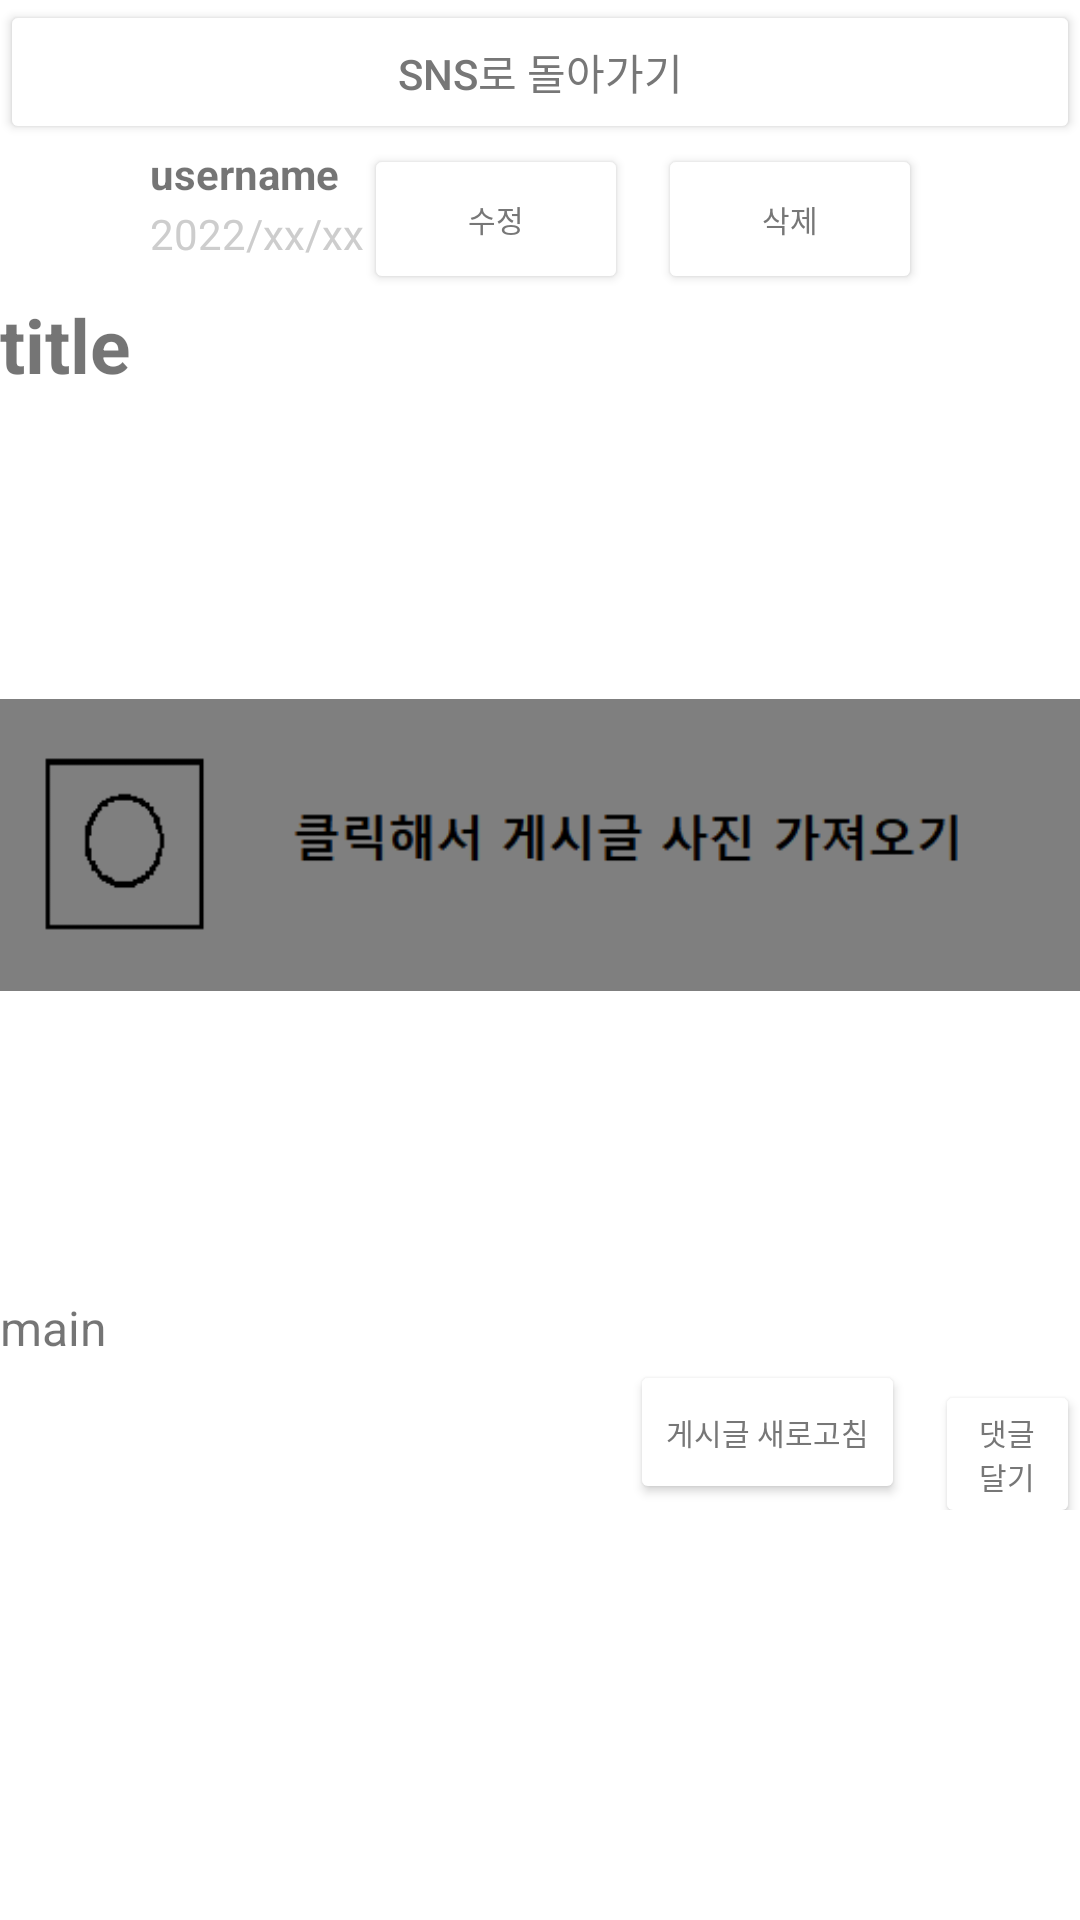

Produce the Android XML layout that renders to this screen, including the resource entries it uses.
<!-- AndroidManifest.xml: application theme Theme.PBL -->
<!-- res/layout/post_view.xml -->
<?xml version="1.0" encoding="utf-8"?>
<LinearLayout xmlns:android="http://schemas.android.com/apk/res/android"
    xmlns:app="http://schemas.android.com/apk/res-auto"
    xmlns:tools="http://schemas.android.com/tools"
    android:id="@+id/linearLayout2"
    android:layout_width="match_parent"
    android:layout_height="match_parent"
    android:foregroundTint="#5CB134"
    android:orientation="vertical">

    <Button
        android:id="@+id/back"
        android:backgroundTint="#FFFFFF"
        android:textColor="#777777"
        android:layout_width="match_parent"
        android:layout_height="wrap_content"
        android:text="Sns로 돌아가기" />

    <LinearLayout
        android:id="@+id/user"
        android:layout_width="match_parent"
        android:layout_height="50dp">
        <LinearLayout
            android:id="@+id/user_info"
            android:layout_width="wrap_content"
            android:layout_height="50dp">
            <ImageView
                android:id="@+id/user_profile"
                android:layout_width="50dp"
                android:layout_height="50dp"
                app:srcCompat="@mipmap/ic_launcher_foreground" />
            <LinearLayout

                android:layout_width="wrap_content"
                android:layout_height="40dp"
                android:orientation="vertical">
                <TextView
                    android:id="@+id/username"
                    android:layout_width="wrap_content"
                    android:layout_height="20dp"
                    android:gravity="center"
                    android:text="username"
                    android:textStyle="bold"
                    android:textSize="14dp" />
                <TextView
                    android:id="@+id/post_date"
                    android:layout_width="wrap_content"
                    android:layout_height="20dp"
                    android:gravity="center"
                    android:text="2022/xx/xx"
                    android:textColor="#cdcdcd"
                    android:textSize="14dp" />
            </LinearLayout>
        </LinearLayout>

        <Button
            android:id="@+id/edit"
            android:layout_width="wrap_content"
            android:layout_height="match_parent"
            android:backgroundTint="#FFFFFF"
            android:textColor="#777777"
            android:text="@string/edit"
            android:textSize="10sp" />
        <Button
            android:id="@+id/del"
            android:layout_marginLeft="10dp"
            android:layout_width="wrap_content"
            android:layout_height="match_parent"
            android:text="@string/del"
            android:textSize="10sp"
            android:backgroundTint="#FFFFFF"
            android:textColor="#777777"/>

    </LinearLayout>

    <TextView
        android:id="@+id/post_title"
        android:layout_width="match_parent"
        android:layout_height="wrap_content"
        android:text="title"
        android:textSize="25dp"
        android:textStyle="bold"
        />
    <ScrollView
        android:id="@+id/scroll"
        android:layout_width="match_parent"
        android:layout_height="600dp"
        android:fillViewport="true">

        <LinearLayout
            android:layout_width="match_parent"
            android:layout_height="wrap_content"
            android:orientation="vertical">
            <ImageView
                android:id="@+id/post_image"
                android:layout_width="match_parent"
                android:layout_height="300dp"
                app:srcCompat="@drawable/get_photo" />
            <TextView
                android:id="@+id/post_main"
                android:layout_width="match_parent"
                android:layout_height="wrap_content"
                android:text="main"
                android:textSize="16dp"
                />
            <LinearLayout
                android:layout_width="wrap_content"
                android:layout_height="50dp">
                <Button
                    android:id="@+id/reload"
                    android:layout_marginLeft="210dp"
                    android:layout_width="wrap_content"
                    android:layout_height="wrap_content"
                    android:backgroundTint="#FFFFFF"
                    android:text="게시글 새로고침"
                    android:textColor="#777777"
                    android:textSize="10sp" />
                <Button
                    android:id="@+id/comment"
                    android:layout_marginLeft="10dp"
                    android:layout_width="wrap_content"
                    android:layout_height="wrap_content"
                    android:backgroundTint="#FFFFFF"
                    android:text="댓글 달기"
                    android:textColor="#777777"
                    android:textSize="10sp" />
            </LinearLayout>

            <ScrollView
                android:id="@+id/scrollView"
                android:layout_width="match_parent"
                android:layout_height="wrap_content"
                android:fillViewport="true">

                <LinearLayout
                    android:id="@+id/comment_list"
                    android:layout_width="match_parent"
                    android:layout_height="wrap_content"
                    android:orientation="vertical">'

                </LinearLayout>
            </ScrollView>
        </LinearLayout>
    </ScrollView>

</LinearLayout>
<!-- resources referenced by this layout -->
<resources>
  <!-- drawable get_photo (drawable) -->
  <?xml version="1.0" encoding="utf-8"?>
  <layer-list xmlns:android="http://schemas.android.com/apk/res/android">
      <item
          android:drawable="@drawable/get"
          android:width="40dp"
          android:height="40dp" />
  </layer-list>
  <string name="del">삭제</string>
  <string name="edit">수정</string>
  <style name="Theme.PBL" parent="Theme.MaterialComponents.DayNight.DarkActionBar">
          
          <item name="colorPrimary">@color/purple_500</item>
          <item name="colorPrimaryVariant">@color/purple_700</item>
          <item name="colorOnPrimary">@color/white</item>
          
          <item name="colorSecondary">@color/teal_200</item>
          <item name="colorSecondaryVariant">@color/teal_700</item>
          <item name="colorOnSecondary">@color/black</item>
          
          <item name="android:statusBarColor">?attr/colorPrimaryVariant</item>
          
      </style>
  <!-- drawable get: png bitmap (drawable-v24, 6156 bytes) -->
  <!-- not gathered from this repository: default colours our renderer supplied (Android Studio template values) -->
  <color name="purple_500">#FF6200EE</color>
  <color name="purple_700">#FF3700B3</color>
  <color name="teal_200">#FF03DAC5</color>
  <color name="teal_700">#FF018786</color>
  <color name="black">#FF000000</color>
  <color name="white">#FFFFFFFF</color>
</resources>
